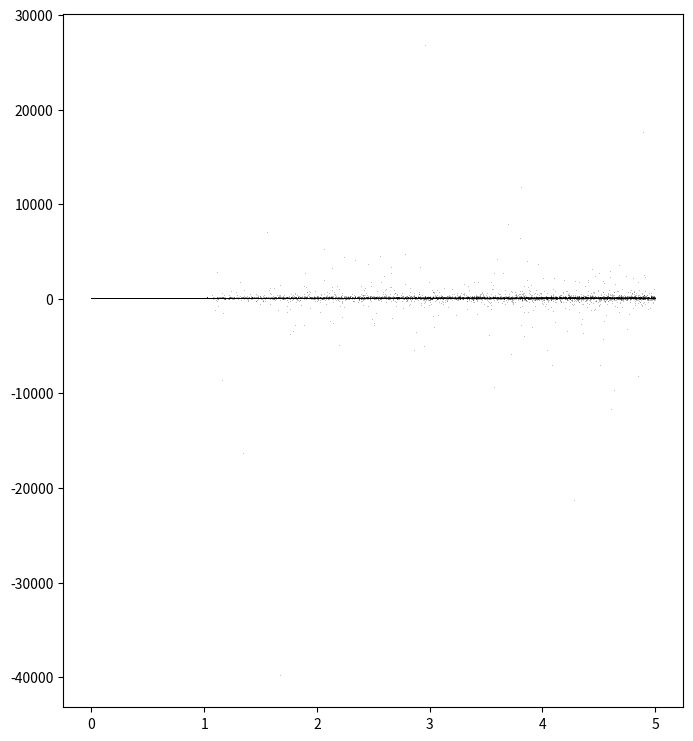

The script that saved this image:
import numpy as np
import matplotlib.pyplot as plt

    
def my_func(r, x):
    return r*np.tan(x)

n = 1000
r = np.linspace(0, 5, n)
iterations = 1000
last = 100

x = 1e-5 * np.ones(n)
fig, ax1 = plt.subplots(1, 1, figsize=(8, 9), sharex=True)

for i in range(iterations):
    x = my_func(r, x)
    if i >= (iterations - last):
        ax1.plot(r, x, ',k', alpha=.25)

plt.show()
